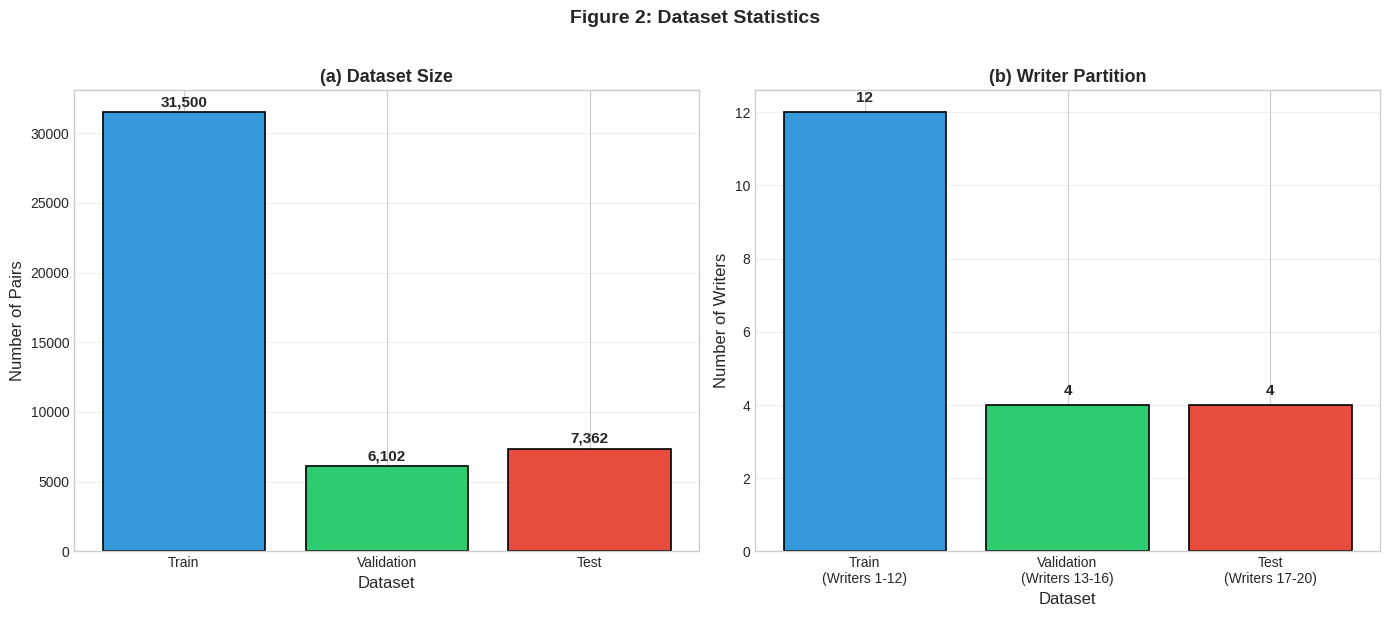
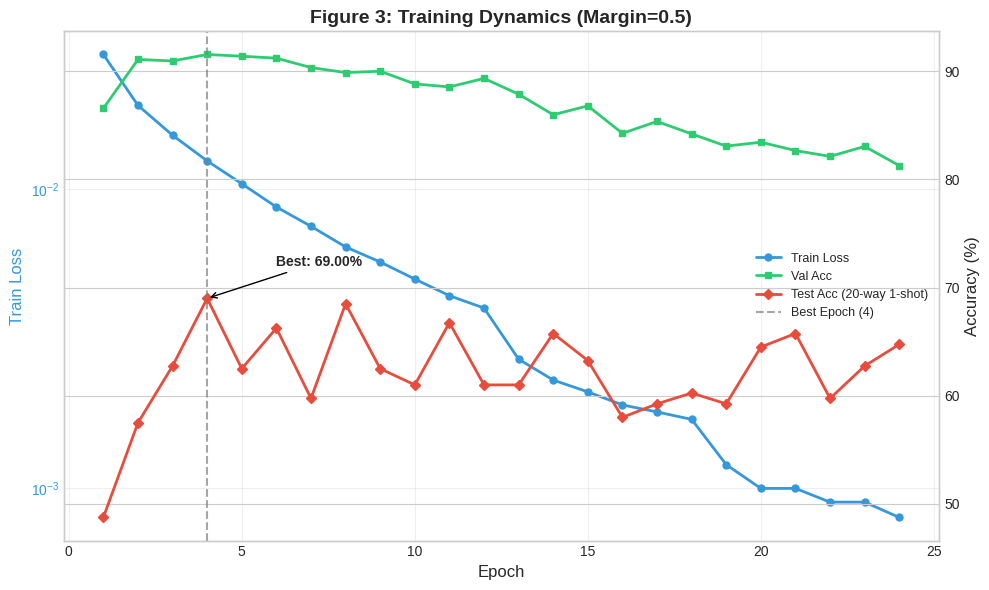
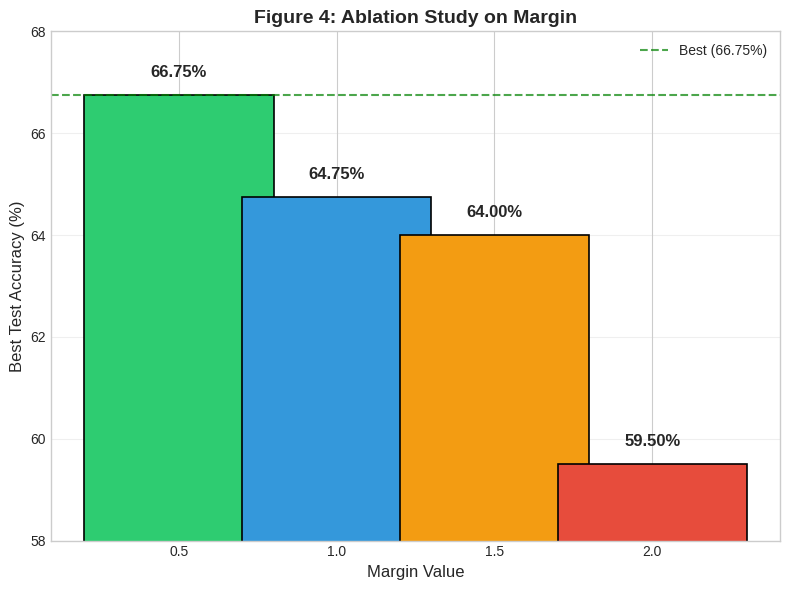
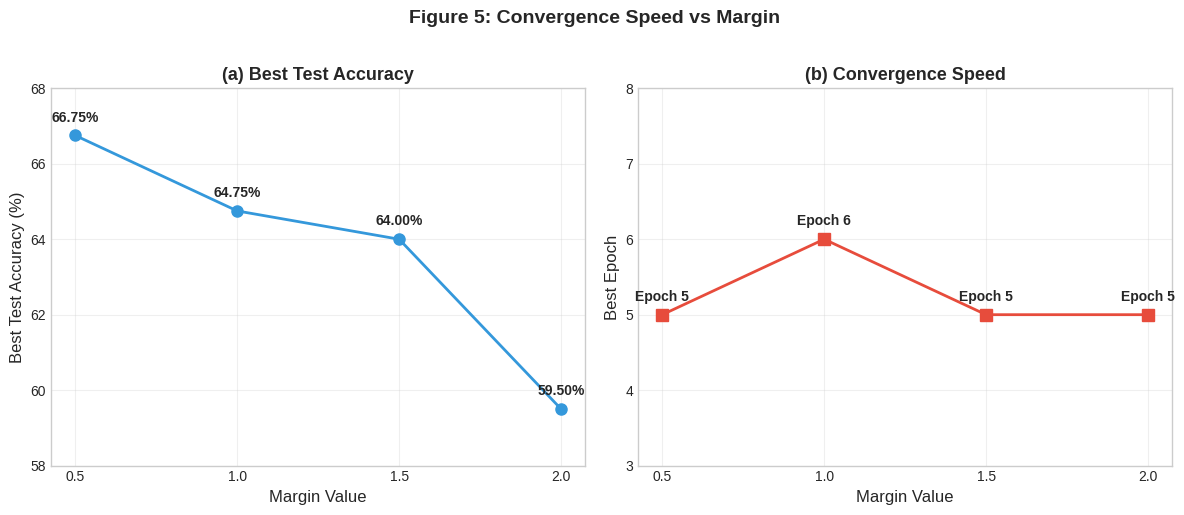
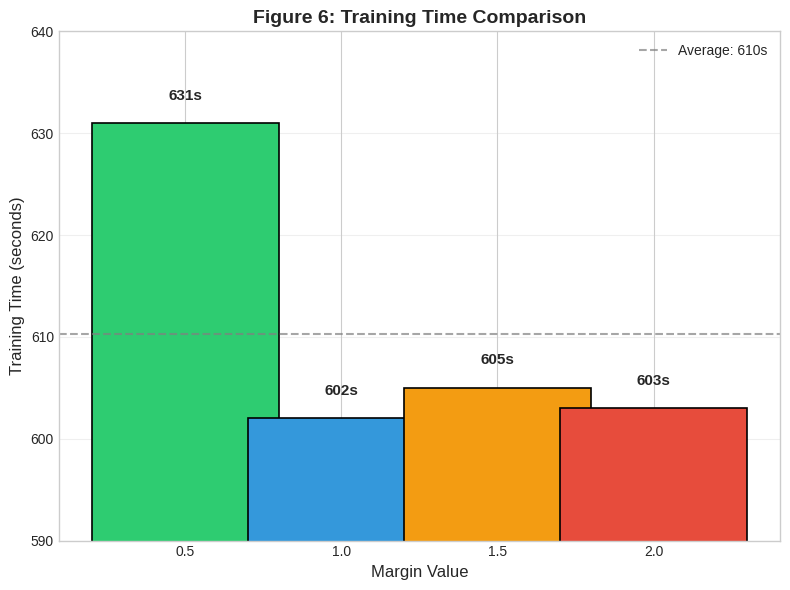
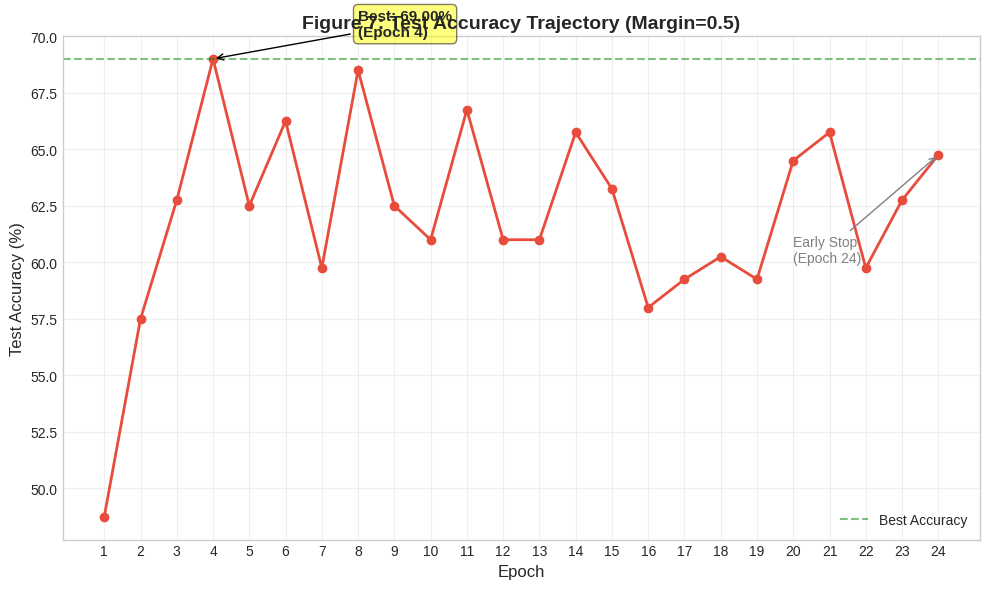
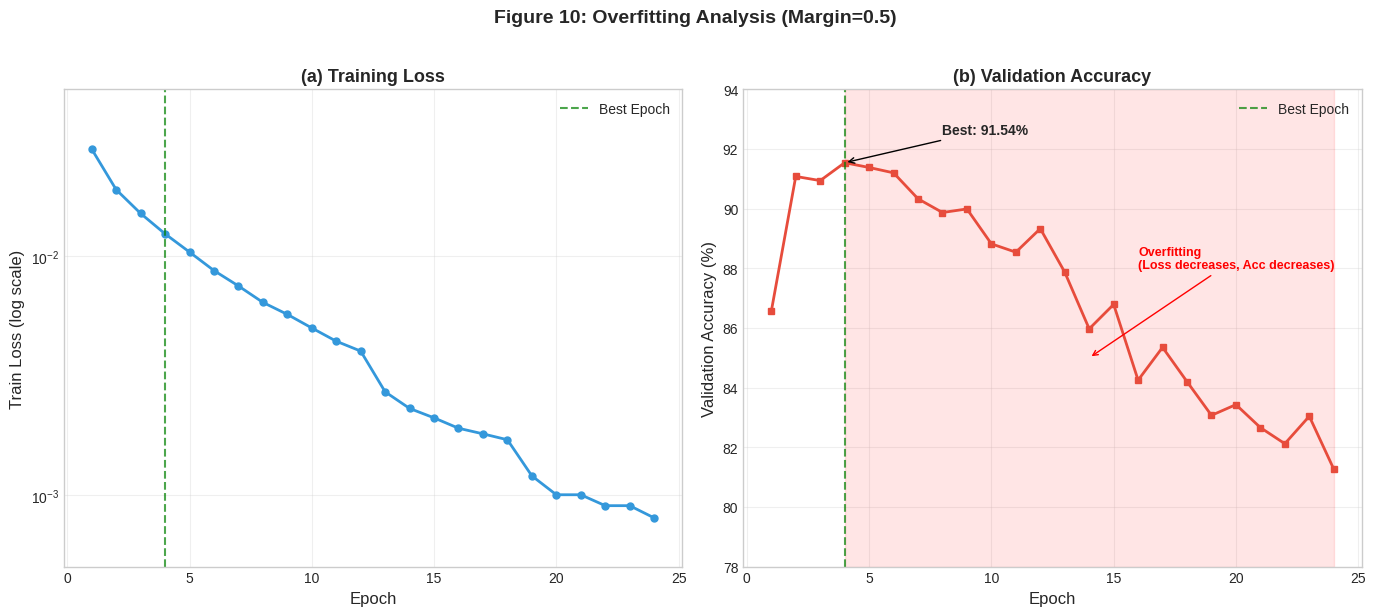

Reproduce these figures in Python, in order.
"""
generate_figures.py
生成实验报告所需的所有图表
"""

import os
import numpy as np
import matplotlib.pyplot as plt
import matplotlib
from matplotlib.patches import FancyBboxPatch, FancyArrowPatch

matplotlib.rcParams['font.sans-serif'] = ['SimHei', 'Microsoft YaHei', 'DejaVu Sans']
matplotlib.rcParams['axes.unicode_minus'] = False
plt.style.use('seaborn-v0_8-whitegrid')


def create_all_figures(output_dir='./report_figures'):
    """生成所有图表"""
    os.makedirs(output_dir, exist_ok=True)
    
    print("生成图表...")
    
    fig1_architecture(output_dir)
    fig2_dataset_stats(output_dir)
    fig3_training_dynamics(output_dir)
    fig4_margin_ablation(output_dir)
    fig5_convergence_speed(output_dir)
    fig6_training_time(output_dir)
    fig7_test_accuracy_trajectory(output_dir)
    fig8_system_architecture(output_dir)
    fig9_data_flow(output_dir)
    fig10_overfitting_analysis(output_dir)
    
    print(f"所有图表已保存到: {output_dir}")


# ============================================================
# Figure 1: 网络架构示意图（双分支孪生网络）
# ============================================================
def fig1_architecture(save_dir):
    fig, ax = plt.subplots(figsize=(10, 12))
    ax.set_xlim(0, 10)
    ax.set_ylim(0, 12)
    ax.axis('off')
    
    # 标题
    ax.text(5, 11.5, 'Figure 1: Siamese Contrastive Network Architecture',
            ha='center', va='center', fontsize=13, fontweight='bold')
    
    # ===== 左分支（输入1） =====
    # 输入1
    bbox_input = dict(boxstyle='round,pad=0.3', facecolor='#3498db', alpha=0.3, edgecolor='#3498db', linewidth=2)
    ax.text(2, 10.5, 'Input 1\n1x105x105', ha='center', va='center', fontsize=9, bbox=bbox_input)
    ax.annotate('', xy=(2, 9.8), xytext=(2, 10.2), arrowprops=dict(arrowstyle='->', color='black', lw=1.5))
    
    # CNN Backbone 1
    bbox_cnn = dict(boxstyle='round,pad=0.3', facecolor='#2ecc71', alpha=0.3, edgecolor='#2ecc71', linewidth=2)
    ax.text(2, 9.2, 'CNN\nBackbone', ha='center', va='center', fontsize=9, bbox=bbox_cnn)
    ax.annotate('', xy=(2, 8.5), xytext=(2, 8.9), arrowprops=dict(arrowstyle='->', color='black', lw=1.5))
    
    # FC层 1
    bbox_fc = dict(boxstyle='round,pad=0.3', facecolor='#e74c3c', alpha=0.3, edgecolor='#e74c3c', linewidth=2)
    ax.text(2, 7.9, 'FC + L2\n9216->512->128', ha='center', va='center', fontsize=8, bbox=bbox_fc)
    ax.annotate('', xy=(2, 7.2), xytext=(2, 7.6), arrowprops=dict(arrowstyle='->', color='black', lw=1.5))
    
    # 嵌入1
    bbox_embed = dict(boxstyle='round,pad=0.3', facecolor='#9b59b6', alpha=0.3, edgecolor='#9b59b6', linewidth=2)
    ax.text(2, 6.6, 'Embedding 1\n(128-dim)', ha='center', va='center', fontsize=9, bbox=bbox_embed)
    
    # ===== 右分支（输入2） =====
    # 输入2
    ax.text(8, 10.5, 'Input 2\n1x105x105', ha='center', va='center', fontsize=9, bbox=bbox_input)
    ax.annotate('', xy=(8, 9.8), xytext=(8, 10.2), arrowprops=dict(arrowstyle='->', color='black', lw=1.5))
    
    # CNN Backbone 2（共享权重）
    ax.text(8, 9.2, 'CNN\nBackbone', ha='center', va='center', fontsize=9, bbox=bbox_cnn)
    ax.annotate('', xy=(8, 8.5), xytext=(8, 8.9), arrowprops=dict(arrowstyle='->', color='black', lw=1.5))
    
    # FC层 2
    ax.text(8, 7.9, 'FC + L2\n9216->512->128', ha='center', va='center', fontsize=8, bbox=bbox_fc)
    ax.annotate('', xy=(8, 7.2), xytext=(8, 7.6), arrowprops=dict(arrowstyle='->', color='black', lw=1.5))
    
    # 嵌入2
    ax.text(8, 6.6, 'Embedding 2\n(128-dim)', ha='center', va='center', fontsize=9, bbox=bbox_embed)
    
    # ===== 共享权重标注 =====
    ax.annotate('Weight Sharing', xy=(5, 9.2), xytext=(5, 9.8),
                ha='center', va='center', fontsize=10, fontweight='bold', color='#e74c3c',
                arrowprops=dict(arrowstyle='<->', color='#e74c3c', lw=2))
    
    # 连接线到Loss
    ax.annotate('', xy=(5, 5.5), xytext=(2, 6.3), arrowprops=dict(arrowstyle='->', color='black', lw=1.5))
    ax.annotate('', xy=(5, 5.5), xytext=(8, 6.3), arrowprops=dict(arrowstyle='->', color='black', lw=1.5))
    
    # ===== 对比损失 =====
    bbox_loss = dict(boxstyle='round,pad=0.3', facecolor='#f39c12', alpha=0.3, edgecolor='#f39c12', linewidth=2)
    ax.text(5, 4.8, 'Contrastive Loss\nL = (1-Y)xD^2 + Yx[max(0,a-D)]^2', ha='center', va='center', fontsize=9, bbox=bbox_loss)
    
    # ===== 说明文字 =====
    ax.text(5, 3.5, 'Key Properties:', ha='center', va='center', fontsize=10, fontweight='bold')
    ax.text(5, 3.0, '1. Weight Sharing: Both CNN branches share identical parameters', ha='center', va='center', fontsize=9)
    ax.text(5, 2.5, '2. L2 Normalization: Embeddings mapped to unit sphere', ha='center', va='center', fontsize=9)
    ax.text(5, 2.0, '3. Margin Control: alpha controls min distance for negative pairs', ha='center', va='center', fontsize=9)
    
    # 数据流标注
    ax.text(5, 1.0, 'Training: Minimize distance for same-class pairs, maximize for different-class pairs',
            ha='center', va='center', fontsize=8, style='italic', color='#666')
    
    plt.tight_layout()
    plt.savefig(os.path.join(save_dir, 'fig1_architecture.png'), dpi=300, bbox_inches='tight')
    plt.close()


# ============================================================
# Figure 2: 数据集划分统计
# ============================================================
def fig2_dataset_stats(save_dir):
    fig, axes = plt.subplots(1, 2, figsize=(14, 6))
    
    # 左图：数据集大小
    datasets = ['Train', 'Validation', 'Test']
    pairs = [31500, 6102, 7362]
    colors = ['#3498db', '#2ecc71', '#e74c3c']
    
    bars = axes[0].bar(datasets, pairs, color=colors, edgecolor='black', linewidth=1.2)
    for bar, pair in zip(bars, pairs):
        axes[0].text(bar.get_x() + bar.get_width()/2, bar.get_height() + 200,
                    f'{pair:,}', ha='center', va='bottom', fontsize=11, fontweight='bold')
    
    axes[0].set_xlabel('Dataset', fontsize=12)
    axes[0].set_ylabel('Number of Pairs', fontsize=12)
    axes[0].set_title('(a) Dataset Size', fontsize=13, fontweight='bold')
    axes[0].grid(axis='y', alpha=0.3)
    
    # 右图：书写者划分
    writers = ['Train\n(Writers 1-12)', 'Validation\n(Writers 13-16)', 'Test\n(Writers 17-20)']
    writer_counts = [12, 4, 4]
    
    bars2 = axes[1].bar(writers, writer_counts, color=colors, edgecolor='black', linewidth=1.2)
    for bar, count in zip(bars2, writer_counts):
        axes[1].text(bar.get_x() + bar.get_width()/2, bar.get_height() + 0.2,
                    str(count), ha='center', va='bottom', fontsize=11, fontweight='bold')
    
    axes[1].set_xlabel('Dataset', fontsize=12)
    axes[1].set_ylabel('Number of Writers', fontsize=12)
    axes[1].set_title('(b) Writer Partition', fontsize=13, fontweight='bold')
    axes[1].grid(axis='y', alpha=0.3)
    
    fig.suptitle('Figure 2: Dataset Statistics', fontsize=14, fontweight='bold', y=1.02)
    plt.tight_layout()
    plt.savefig(os.path.join(save_dir, 'fig2_dataset_stats.png'), dpi=300, bbox_inches='tight')
    plt.close()


# ============================================================
# Figure 3: 训练动态曲线
# ============================================================
def fig3_training_dynamics(save_dir):
    epochs = np.arange(1, 25)
    train_loss = [0.0281, 0.0190, 0.0151, 0.0124, 0.0104, 0.0087, 0.0075, 0.0064,
                  0.0057, 0.0050, 0.0044, 0.0040, 0.0027, 0.0023, 0.0021, 0.0019,
                  0.0018, 0.0017, 0.0012, 0.0010, 0.0010, 0.0009, 0.0009, 0.0008]
    val_acc = [86.56, 91.08, 90.94, 91.54, 91.38, 91.20, 90.33, 89.87,
               89.99, 88.82, 88.54, 89.33, 87.87, 85.97, 86.79, 84.25,
               85.35, 84.20, 83.07, 83.43, 82.66, 82.12, 83.04, 81.27]
    test_acc = [48.75, 57.50, 62.75, 69.00, 62.50, 66.25, 59.75, 68.50,
                62.50, 61.00, 66.75, 61.00, 61.00, 65.75, 63.25, 58.00,
                59.25, 60.25, 59.25, 64.50, 65.75, 59.75, 62.75, 64.75]
    
    fig, ax1 = plt.subplots(figsize=(10, 6))
    
    # 训练损失（左Y轴）
    color1 = '#3498db'
    ax1.plot(epochs, train_loss, 'o-', color=color1, linewidth=2, markersize=5, label='Train Loss')
    ax1.set_xlabel('Epoch', fontsize=12)
    ax1.set_ylabel('Train Loss', fontsize=12, color=color1)
    ax1.tick_params(axis='y', labelcolor=color1)
    ax1.set_yscale('log')
    
    # 验证准确率和测试准确率（右Y轴）
    ax2 = ax1.twinx()
    color2 = '#2ecc71'
    color3 = '#e74c3c'
    ax2.plot(epochs, val_acc, 's-', color=color2, linewidth=2, markersize=5, label='Val Acc')
    ax2.plot(epochs, test_acc, 'D-', color=color3, linewidth=2, markersize=5, label='Test Acc (20-way 1-shot)')
    ax2.set_ylabel('Accuracy (%)', fontsize=12)
    
    # 标注最佳epoch
    ax2.axvline(x=4, color='gray', linestyle='--', alpha=0.7, label='Best Epoch (4)')
    ax2.annotate('Best: 69.00%', xy=(4, 69.00), xytext=(6, 72),
                arrowprops=dict(arrowstyle='->', color='black'),
                fontsize=10, fontweight='bold')
    
    # 合并图例
    lines1, labels1 = ax1.get_legend_handles_labels()
    lines2, labels2 = ax2.get_legend_handles_labels()
    ax1.legend(lines1 + lines2, labels1 + labels2, loc='center right', fontsize=9)
    
    ax1.set_title('Figure 3: Training Dynamics (Margin=0.5)', fontsize=14, fontweight='bold')
    ax1.grid(True, alpha=0.3)
    
    plt.tight_layout()
    plt.savefig(os.path.join(save_dir, 'fig3_training_dynamics.png'), dpi=300, bbox_inches='tight')
    plt.close()


# ============================================================
# Figure 4: Margin消融实验
# ============================================================
def fig4_margin_ablation(save_dir):
    margins = [0.5, 1.0, 1.5, 2.0]
    test_acc = [66.75, 64.75, 64.00, 59.50]
    colors = ['#2ecc71', '#3498db', '#f39c12', '#e74c3c']
    
    fig, ax = plt.subplots(figsize=(8, 6))
    
    bars = ax.bar(margins, test_acc, color=colors, edgecolor='black', linewidth=1.2, width=0.6)
    
    for bar, acc in zip(bars, test_acc):
        ax.text(bar.get_x() + bar.get_width()/2, bar.get_height() + 0.3,
                f'{acc:.2f}%', ha='center', va='bottom', fontsize=12, fontweight='bold')
    
    # 标注最佳值
    ax.axhline(y=66.75, color='green', linestyle='--', linewidth=1.5, alpha=0.7, label='Best (66.75%)')
    
    ax.set_xlabel('Margin Value', fontsize=12)
    ax.set_ylabel('Best Test Accuracy (%)', fontsize=12)
    ax.set_title('Figure 4: Ablation Study on Margin', fontsize=14, fontweight='bold')
    ax.set_xticks(margins)
    ax.set_ylim([58, 68])  # 调整范围，聚焦数据区域
    ax.legend(fontsize=10)
    ax.grid(axis='y', alpha=0.3)
    
    plt.tight_layout()
    plt.savefig(os.path.join(save_dir, 'fig4_margin_ablation.png'), dpi=300, bbox_inches='tight')
    plt.close()


# ============================================================
# Figure 5: 收敛速度对比
# ============================================================
def fig5_convergence_speed(save_dir):
    margins = [0.5, 1.0, 1.5, 2.0]
    best_acc = [66.75, 64.75, 64.00, 59.50]
    best_epoch = [5, 6, 5, 5]
    
    fig, (ax1, ax2) = plt.subplots(1, 2, figsize=(12, 5))
    
    # 左图：Best Test Accuracy
    color1 = '#3498db'
    ax1.plot(margins, best_acc, 'o-', color=color1, linewidth=2, markersize=8)
    ax1.set_xlabel('Margin Value', fontsize=12)
    ax1.set_ylabel('Best Test Accuracy (%)', fontsize=12)
    ax1.set_title('(a) Best Test Accuracy', fontsize=13, fontweight='bold')
    ax1.set_xticks(margins)
    ax1.set_ylim([58, 68])
    ax1.grid(True, alpha=0.3)
    
    # 标注数值
    for m, acc in zip(margins, best_acc):
        ax1.annotate(f'{acc:.2f}%', (m, acc), textcoords="offset points",
                    xytext=(0, 10), ha='center', fontsize=10, fontweight='bold')
    
    # 右图：Best Epoch
    color2 = '#e74c3c'
    ax2.plot(margins, best_epoch, 's-', color=color2, linewidth=2, markersize=8)
    ax2.set_xlabel('Margin Value', fontsize=12)
    ax2.set_ylabel('Best Epoch', fontsize=12)
    ax2.set_title('(b) Convergence Speed', fontsize=13, fontweight='bold')
    ax2.set_xticks(margins)
    ax2.set_ylim([3, 8])
    ax2.grid(True, alpha=0.3)
    
    # 标注数值
    for m, ep in zip(margins, best_epoch):
        ax2.annotate(f'Epoch {ep}', (m, ep), textcoords="offset points",
                    xytext=(0, 10), ha='center', fontsize=10, fontweight='bold')
    
    fig.suptitle('Figure 5: Convergence Speed vs Margin', fontsize=14, fontweight='bold', y=1.02)
    plt.tight_layout()
    plt.savefig(os.path.join(save_dir, 'fig5_convergence_speed.png'), dpi=300, bbox_inches='tight')
    plt.close()


# ============================================================
# Figure 6: 训练时间对比
# ============================================================
def fig6_training_time(save_dir):
    margins = [0.5, 1.0, 1.5, 2.0]
    times = [631, 602, 605, 603]  # 秒
    
    fig, ax = plt.subplots(figsize=(8, 6))
    
    colors = ['#2ecc71', '#3498db', '#f39c12', '#e74c3c']
    bars = ax.bar(margins, times, color=colors, edgecolor='black', linewidth=1.2, width=0.6)
    
    for bar, t in zip(bars, times):
        ax.text(bar.get_x() + bar.get_width()/2, bar.get_height() + 2,
                f'{t}s', ha='center', va='bottom', fontsize=11, fontweight='bold')
    
    ax.set_xlabel('Margin Value', fontsize=12)
    ax.set_ylabel('Training Time (seconds)', fontsize=12)
    ax.set_title('Figure 6: Training Time Comparison', fontsize=14, fontweight='bold')
    ax.set_xticks(margins)
    ax.set_ylim([590, 640])  # 调整范围，聚焦数据区域
    ax.grid(axis='y', alpha=0.3)
    
    # 添加平均值线
    avg_time = np.mean(times)
    ax.axhline(y=avg_time, color='gray', linestyle='--', linewidth=1.5, alpha=0.7, label=f'Average: {avg_time:.0f}s')
    ax.legend(fontsize=10)
    
    plt.tight_layout()
    plt.savefig(os.path.join(save_dir, 'fig6_training_time.png'), dpi=300, bbox_inches='tight')
    plt.close()


# ============================================================
# Figure 7: 测试准确率轨迹
# ============================================================
def fig7_test_accuracy_trajectory(save_dir):
    epochs = np.arange(1, 25)
    test_acc = [48.75, 57.50, 62.75, 69.00, 62.50, 66.25, 59.75, 68.50,
                62.50, 61.00, 66.75, 61.00, 61.00, 65.75, 63.25, 58.00,
                59.25, 60.25, 59.25, 64.50, 65.75, 59.75, 62.75, 64.75]
    
    fig, ax = plt.subplots(figsize=(10, 6))
    
    ax.plot(epochs, test_acc, 'o-', color='#e74c3c', linewidth=2, markersize=6)
    
    # 标注最佳点
    ax.annotate('Best: 69.00%\n(Epoch 4)', xy=(4, 69.00), xytext=(8, 70),
                arrowprops=dict(arrowstyle='->', color='black'),
                fontsize=11, fontweight='bold',
                bbox=dict(boxstyle='round,pad=0.3', facecolor='yellow', alpha=0.5))
    
    # 标注早停点
    ax.annotate('Early Stop\n(Epoch 24)', xy=(24, 64.75), xytext=(20, 60),
                arrowprops=dict(arrowstyle='->', color='gray'),
                fontsize=10, color='gray')
    
    ax.axhline(y=69.00, color='green', linestyle='--', linewidth=1.5, alpha=0.5, label='Best Accuracy')
    
    ax.set_xlabel('Epoch', fontsize=12)
    ax.set_ylabel('Test Accuracy (%)', fontsize=12)
    ax.set_title('Figure 7: Test Accuracy Trajectory (Margin=0.5)', fontsize=14, fontweight='bold')
    ax.set_xticks(epochs)
    ax.legend(fontsize=10)
    ax.grid(True, alpha=0.3)
    
    plt.tight_layout()
    plt.savefig(os.path.join(save_dir, 'fig7_test_accuracy.png'), dpi=300, bbox_inches='tight')
    plt.close()


# ============================================================
# Figure 8: 系统架构图
# ============================================================
def fig8_system_architecture(save_dir):
    fig, ax = plt.subplots(figsize=(12, 10))
    ax.set_xlim(0, 12)
    ax.set_ylim(0, 10)
    ax.axis('off')
    
    ax.text(6, 9.5, 'Figure 8: System Architecture', ha='center', va='center',
            fontsize=14, fontweight='bold')
    
    # 入口层
    bbox_entry = dict(boxstyle='round,pad=0.4', facecolor='#3498db', alpha=0.3, edgecolor='#3498db', linewidth=2)
    ax.text(3, 8.5, 'train.py\n(Local Training)', ha='center', va='center', fontsize=10, bbox=bbox_entry)
    ax.text(6, 8.5, 'cloud_train.py\n(Cloud Training)', ha='center', va='center', fontsize=10, bbox=bbox_entry)
    ax.text(9, 8.5, 'margin_ablation.py\n(Ablation)', ha='center', va='center', fontsize=10, bbox=bbox_entry)
    
    ax.text(6, 8.0, 'Entry Layer', ha='center', va='center', fontsize=11, fontweight='bold', color='#3498db')
    
    # 数据层
    bbox_data = dict(boxstyle='round,pad=0.4', facecolor='#2ecc71', alpha=0.3, edgecolor='#2ecc71', linewidth=2)
    ax.text(4, 6.5, 'dataset.py\n(Real-time Loading)', ha='center', va='center', fontsize=10, bbox=bbox_data)
    ax.text(8, 6.5, 'cache_dataset.py\n(Pickle Cache)', ha='center', va='center', fontsize=10, bbox=bbox_data)
    
    ax.text(6, 6.0, 'Data Layer', ha='center', va='center', fontsize=11, fontweight='bold', color='#2ecc71')
    
    # 模型层
    bbox_model = dict(boxstyle='round,pad=0.4', facecolor='#e74c3c', alpha=0.3, edgecolor='#e74c3c', linewidth=2)
    ax.text(6, 4.5, 'model.py\nSiameseContrastive + ContrastiveLoss', ha='center', va='center', fontsize=10, bbox=bbox_model)
    
    ax.text(6, 4.0, 'Model Layer', ha='center', va='center', fontsize=11, fontweight='bold', color='#e74c3c')
    
    # 评估层
    bbox_eval = dict(boxstyle='round,pad=0.4', facecolor='#f39c12', alpha=0.3, edgecolor='#f39c12', linewidth=2)
    ax.text(6, 2.5, 'evaluate.py\nFewShotEvaluator (20-way 1-shot)', ha='center', va='center', fontsize=10, bbox=bbox_eval)
    
    ax.text(6, 2.0, 'Evaluation Layer', ha='center', va='center', fontsize=11, fontweight='bold', color='#f39c12')
    
    # 工具层
    bbox_util = dict(boxstyle='round,pad=0.4', facecolor='#9b59b6', alpha=0.3, edgecolor='#9b59b6', linewidth=2)
    ax.text(6, 0.8, 'utils.py\nset_seed / EarlyStopping / AverageMeter', ha='center', va='center', fontsize=10, bbox=bbox_util)
    
    ax.text(6, 0.3, 'Utility Layer', ha='center', va='center', fontsize=11, fontweight='bold', color='#9b59b6')
    
    # 箭头连接
    for y_start, y_end in [(8.2, 7.0), (6.2, 5.0), (4.2, 3.0), (2.2, 1.2)]:
        ax.annotate('', xy=(6, y_end), xytext=(6, y_start),
                    arrowprops=dict(arrowstyle='->', color='black', lw=1.5))
    
    plt.tight_layout()
    plt.savefig(os.path.join(save_dir, 'fig8_system_architecture.png'), dpi=300, bbox_inches='tight')
    plt.close()


# ============================================================
# Figure 9: 数据流图
# ============================================================
def fig9_data_flow(save_dir):
    fig, ax = plt.subplots(figsize=(14, 8))
    ax.set_xlim(0, 14)
    ax.set_ylim(0, 8)
    ax.axis('off')
    
    ax.text(7, 7.5, 'Figure 9: Data Flow Diagram', ha='center', va='center',
            fontsize=14, fontweight='bold')
    
    # 训练数据流
    steps_train = [
        (1, 6, 'Omniglot\nDataset', '#3498db'),
        (3.5, 6, 'Writer Split\n(1-12)', '#3498db'),
        (6, 6, 'Pair\nGeneration', '#3498db'),
        (8.5, 6, 'Cache\nWarmup', '#3498db'),
        (11, 6, 'DataLoader\n(Batch)', '#3498db')
    ]
    
    for x, y, text, color in steps_train:
        bbox = dict(boxstyle='round,pad=0.3', facecolor=color, alpha=0.3, edgecolor=color, linewidth=2)
        ax.text(x, y, text, ha='center', va='center', fontsize=9, bbox=bbox)
    
    ax.text(7, 6.7, 'Training Data Flow', ha='center', va='center', fontsize=11, fontweight='bold', color='#3498db')
    
    # 评估数据流
    steps_eval = [
        (1, 3.5, 'Omniglot\nDataset', '#e74c3c'),
        (3.5, 3.5, 'Test Split\n(Writers 17-20)', '#e74c3c'),
        (6, 3.5, 'Episode\nCreation', '#e74c3c'),
        (8.5, 3.5, 'Embedding\nExtraction', '#e74c3c'),
        (11, 3.5, 'Nearest\nNeighbor', '#e74c3c')
    ]
    
    for x, y, text, color in steps_eval:
        bbox = dict(boxstyle='round,pad=0.3', facecolor=color, alpha=0.3, edgecolor=color, linewidth=2)
        ax.text(x, y, text, ha='center', va='center', fontsize=9, bbox=bbox)
    
    ax.text(7, 4.2, 'Evaluation Data Flow', ha='center', va='center', fontsize=11, fontweight='bold', color='#e74c3c')
    
    # 箭头
    for x_start, x_end in [(1.8, 2.7), (4.3, 5.2), (6.8, 7.7), (9.3, 10.2)]:
        ax.annotate('', xy=(x_end, 6), xytext=(x_start, 6),
                    arrowprops=dict(arrowstyle='->', color='#3498db', lw=1.5))
    
    for x_start, x_end in [(1.8, 2.7), (4.3, 5.2), (6.8, 7.7), (9.3, 10.2)]:
        ax.annotate('', xy=(x_end, 3.5), xytext=(x_start, 3.5),
                    arrowprops=dict(arrowstyle='->', color='#e74c3c', lw=1.5))
    
    plt.tight_layout()
    plt.savefig(os.path.join(save_dir, 'fig9_data_flow.png'), dpi=300, bbox_inches='tight')
    plt.close()


# ============================================================
# Figure 10: 过拟合分析
# ============================================================
def fig10_overfitting_analysis(save_dir):
    epochs = np.arange(1, 25)
    train_loss = [0.0281, 0.0190, 0.0151, 0.0124, 0.0104, 0.0087, 0.0075, 0.0064,
                  0.0057, 0.0050, 0.0044, 0.0040, 0.0027, 0.0023, 0.0021, 0.0019,
                  0.0018, 0.0017, 0.0012, 0.0010, 0.0010, 0.0009, 0.0009, 0.0008]
    val_acc = [86.56, 91.08, 90.94, 91.54, 91.38, 91.20, 90.33, 89.87,
               89.99, 88.82, 88.54, 89.33, 87.87, 85.97, 86.79, 84.25,
               85.35, 84.20, 83.07, 83.43, 82.66, 82.12, 83.04, 81.27]
    
    fig, (ax1, ax2) = plt.subplots(1, 2, figsize=(14, 6))
    
    # 左图：Train Loss（对数尺度）
    color1 = '#3498db'
    ax1.plot(epochs, train_loss, 'o-', color=color1, linewidth=2, markersize=5)
    ax1.set_xlabel('Epoch', fontsize=12)
    ax1.set_ylabel('Train Loss (log scale)', fontsize=12)
    ax1.set_title('(a) Training Loss', fontsize=13, fontweight='bold')
    ax1.set_yscale('log')
    ax1.set_ylim([0.0005, 0.05])
    ax1.grid(True, alpha=0.3)
    
    # 标注最佳点
    ax1.axvline(x=4, color='green', linestyle='--', linewidth=1.5, alpha=0.7, label='Best Epoch')
    ax1.legend(fontsize=10)
    
    # 右图：Validation Accuracy
    color2 = '#e74c3c'
    ax2.plot(epochs, val_acc, 's-', color=color2, linewidth=2, markersize=5)
    ax2.set_xlabel('Epoch', fontsize=12)
    ax2.set_ylabel('Validation Accuracy (%)', fontsize=12)
    ax2.set_title('(b) Validation Accuracy', fontsize=13, fontweight='bold')
    ax2.set_ylim([78, 94])
    ax2.grid(True, alpha=0.3)
    
    # 标注最佳点
    ax2.axvline(x=4, color='green', linestyle='--', linewidth=1.5, alpha=0.7, label='Best Epoch')
    ax2.annotate('Best: 91.54%', xy=(4, 91.54), xytext=(8, 92.5),
                arrowprops=dict(arrowstyle='->', color='black'),
                fontsize=10, fontweight='bold')
    ax2.legend(fontsize=10)
    
    # 标注过拟合区域
    ax2.axvspan(4, 24, alpha=0.1, color='red', label='Overfitting')
    ax2.annotate('Overfitting\n(Loss decreases, Acc decreases)', 
                xy=(14, 85), xytext=(16, 88),
                arrowprops=dict(arrowstyle='->', color='red'),
                fontsize=9, color='red', fontweight='bold')
    
    fig.suptitle('Figure 10: Overfitting Analysis (Margin=0.5)', fontsize=14, fontweight='bold', y=1.02)
    plt.tight_layout()
    plt.savefig(os.path.join(save_dir, 'fig10_overfitting.png'), dpi=300, bbox_inches='tight')
    plt.close()


if __name__ == "__main__":
    create_all_figures()
